3-way image classification set "split" from GitHub (nielsschluesener/rock_paper_scissors); label vocabulary: paper, rock, scissor.

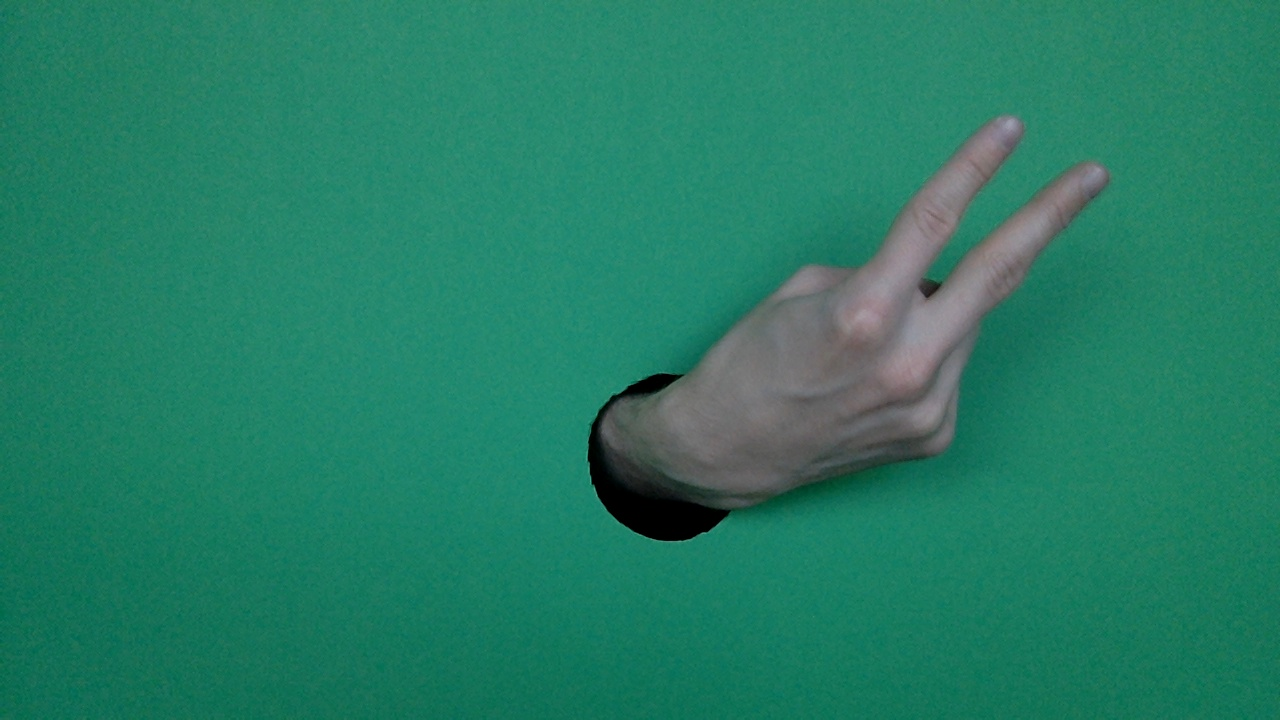
Label: scissor

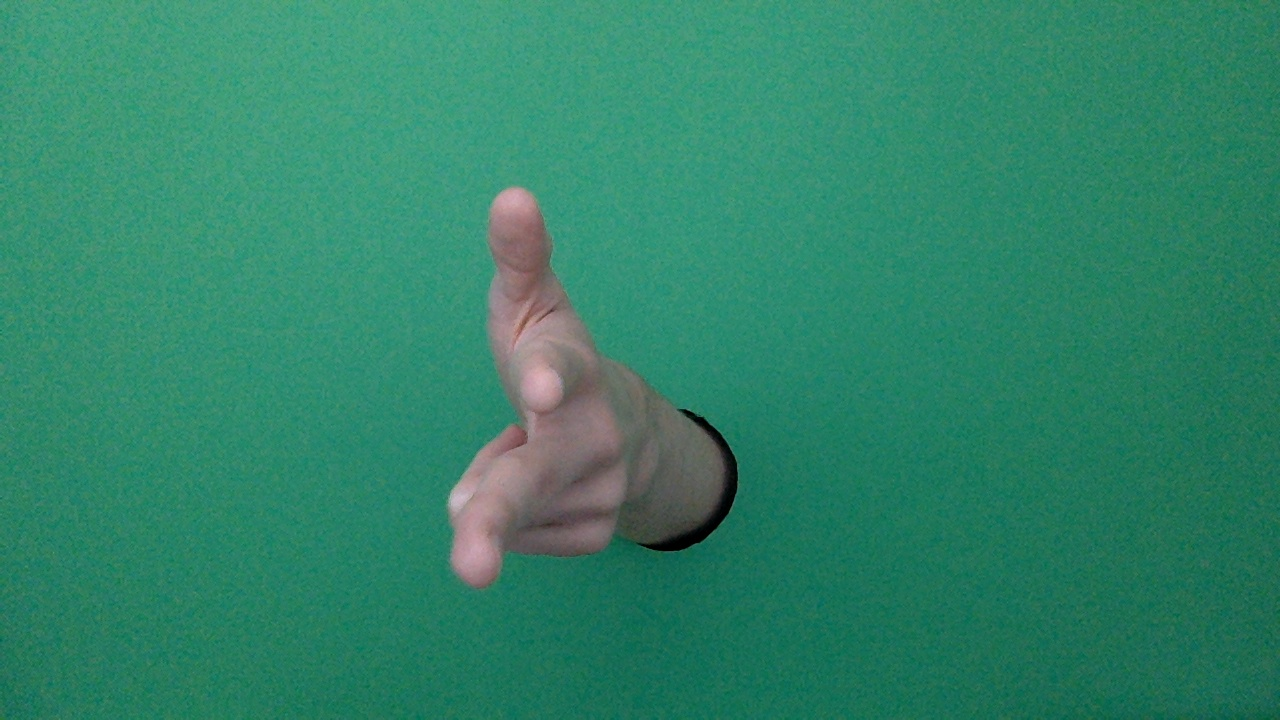
Label: scissor

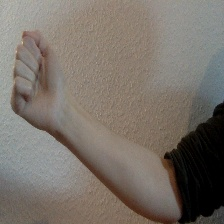
Label: rock

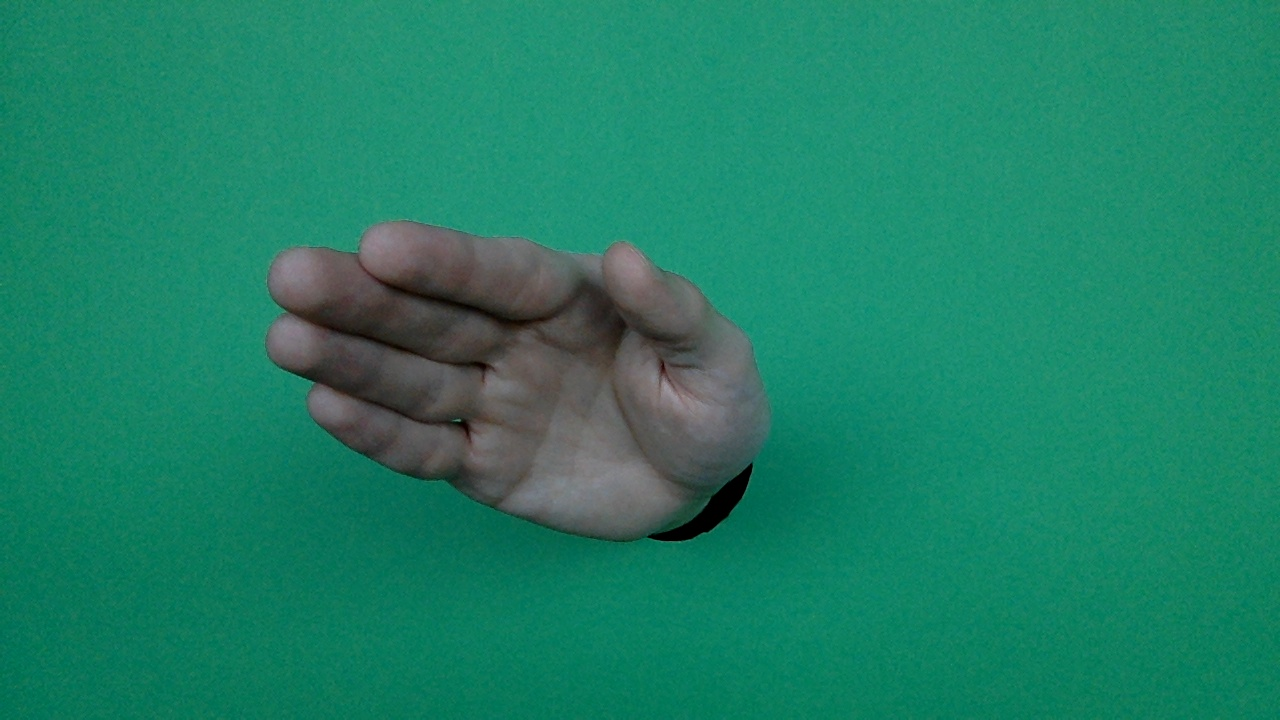
Label: paper

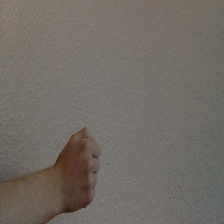
Label: rock

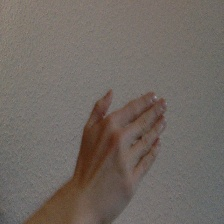
Label: paper
